18-way image classification set "lego_fotos" from GitHub (psio3123/LegoPredict); label vocabulary: 1x15 blue brick, 1x4 long black brick, 1x4 long red brick, 1x9 red brick, 3x5 long black brick, 3x5 long gray brick, 3x5 long green brick, 3x5 long orange brick, 3x5 long red brick, AA battery black, AA battery blue, AA Sanyo battery, gray belt, 20-tooth beige gear, 3-unit blue pin, black pin, black connector, gray junction.

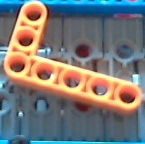
Label: 3x5 long orange brick

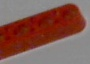
Label: 3x5 long red brick

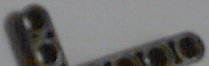
Label: 3x5 long black brick

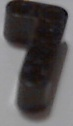
Label: 1x4 long black brick

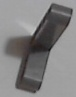
Label: 3x5 long gray brick

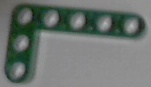
Label: 3x5 long green brick
